Run: headless pygame with SDL's dummy video driver; simulated clock (each Clock.tick advances the game by its frame time, no real sleeping); random seed 0; keys injected as events and as key.get_pressed() state; mouse plan: one left click at the window centre at the start of phase 2, then a move to the lower-right quarter at the start of phase 3.
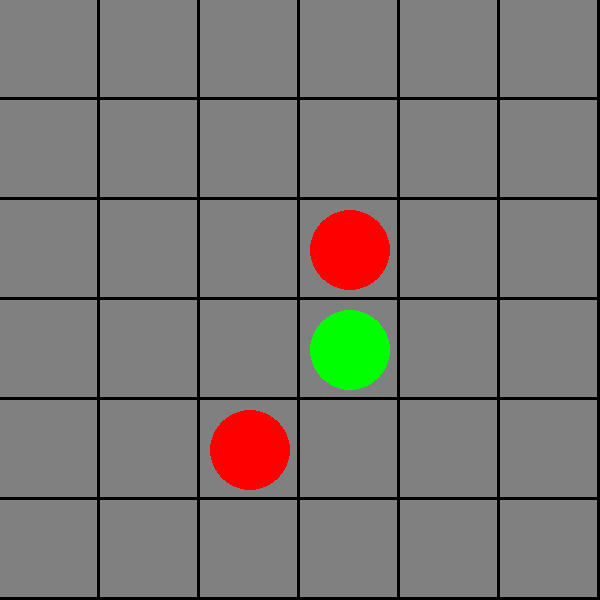
Frame 1 of 4 · flips 1–60 · no input
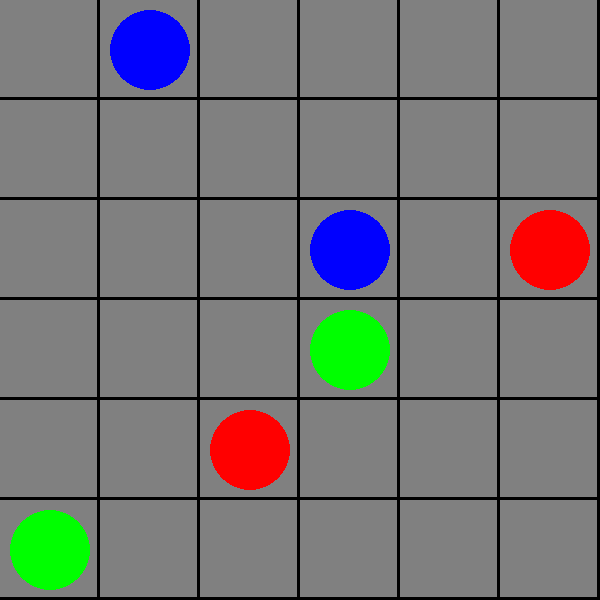
Frame 2 of 4 · flips 61–180 · clicked the window centre · tapped SPACE, RETURN · held RIGHT (→), D
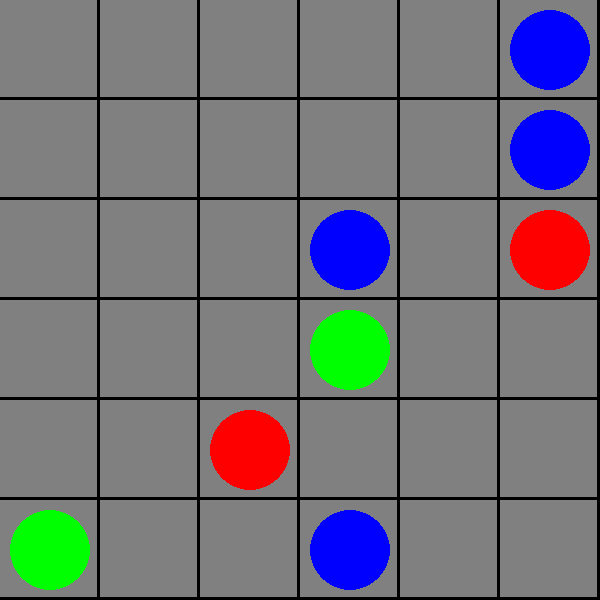
Frame 3 of 4 · flips 181–300 · moved the mouse to the lower-right quarter · held DOWN (↓), S
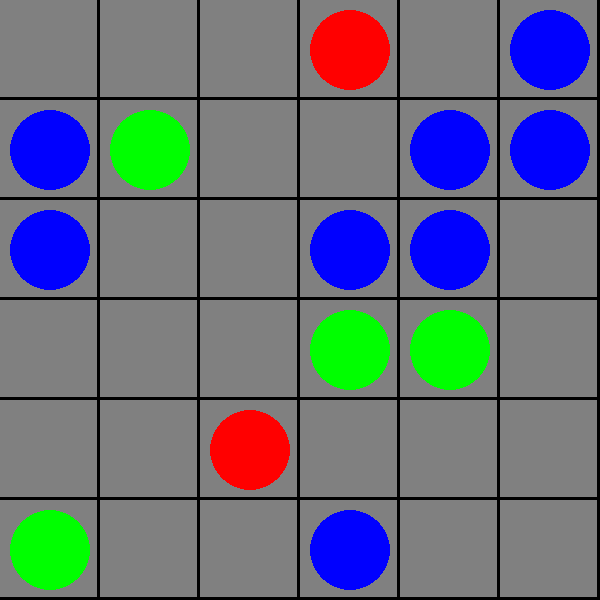
Frame 4 of 4 · flips 301–420 · held LEFT (←), A, UP (↑), W

The pygame program that drew these frames:

import pygame, time, random
pygame.init()

done = False
clock = pygame.time.Clock()
N=6

screen = pygame.display.set_mode((N*100,N*100))

pygame.display.set_caption('My first game')
font = pygame.font.SysFont('Calibri', N*15, True, False)

COLOR = [(128,128,128),(0,255,0),(255,0,0),(0,0,255)]

#AQUA = (0,255,255)
BLACK = (0,0,0)
#BLUE = (0,0,255)
#PURPLE = (128,0,128)
#RED = (255,0,0)
#GREY = (128,128,128)
#GREEN = (0,255,0)
WHITE = (255,255,255)
#YELLOW = (255,255,0)


SCORE = 2000
LEVEL = 50000
field = [[0 for i in range(N)] for j in range(N)]
last_time=0
level_time=0


def boll(i,j,c):
    pygame.draw.circle(screen,COLOR[c],[field[i][j][0],field[i][j][1]],40)
    field[i][j][2]=c

def square(i,j,c=COLOR[0]):
    pygame.draw.rect(screen,c,[field[i][j][0]-50,field[i][j][1]-50,97,97])
    field[i][j][2]=0

def emptyfield():
    screen.fill(BLACK)
    for i in range(N):
        for j in range(N):
            field[i][j]=[50+(i*100),50+(j*100),0]
            square(i,j)
    
def findline(i,j):
    if i-2>=0:    
        if field[i-2][j][2] == field[i-1][j][2] == field[i][j][2]:
            square((i-2),j)
            square((i-1),j)
            square(i,j)
    if i-1>=0 and i+1<N:
        if field[i-1][j][2] == field[i][j][2] == field[i+1][j][2]:
            square(i-1,j)
            square(i,j)
            square(i+1,j)
    if i+2<N:
        if field[i][j][2] == field[i+1][j][2] == field[i+2][j][2]:
            square(i,j)
            square(i+1,j)
            square(i+2,j)
    if j-2>=0:    
        if field[i][j-2][2] == field[i][j-1][2] == field[i][j][2]:
            square(i,j-2)
            square(i,j-1)
            square(i,j)
    if j-1>=0 and j+1<N:
        if field[i][j-1][2] == field[i][j][2] == field[i][j+1][2]:
            square(i,j-1)
            square(i,j)
            square(i,j+1)
    if j+2<N:
        if field[i][j][2] == field[i][j+1][2] == field[i][j+2][2]:
            square(i,j)
            square(i,j+1)
            square(i,j+2)

def findover():
    for i in range(N):
        for j in range(N):
            if field[i][j][2]==0:
                return True
    return False

def gameover():
    text = font.render("GAME OVER", True, WHITE)
    screen.blit(text, [70, 200])
    

#screen.fill(WHITE)
#pygame.draw.rect(screen,GREEN,[n*20,m*25,n*50,m*20])
#text = font.render("GAME", True, BLACK)
#screen.blit(text, [n*30, n*40])
#pygame.draw.rect(screen,GREEN,[n*60,m*25,n*50,m*20])
#text = font.render("GAME OVER", True, BLACK)
#screen.blit(text, [n*30, n*40])


#------picture field------
emptyfield()

x,y,z=random.randint(0,N-1),random.randint(0,N-1),random.randint(1,3)
boll(x,y,z)


while not done:
    for event in pygame.event.get():
        if event.type == pygame.QUIT: 
            done = True
            gameover() 
            
        elif event.type == pygame.KEYDOWN:
            if event.key == pygame.K_LEFT:
                if x-1>=0 and field[x-1][y][2] == 0:
                    x-= 1
                    boll(x,y,z)
                    square((x+1),y)
                
            elif event.key == pygame.K_RIGHT:
                if x+1<N and field[x+1][y][2] == 0:
                    x+= 1
                    boll(x,y,z)
                    square((x-1),y)
                
            elif event.key == pygame.K_DOWN:
                if y+1<N and field[x][y+1][2] == 0:
                    y+= 1
                    boll(x,y,z)
                    square(x,(y-1))
                
            elif event.key == pygame.K_UP:
                if y-1>=0 and field[x][y-1][2] == 0:
                    y -= 1
                    boll(x,y,z)
                    square(x,(y+1))
                

            
#        elif event.type == pygame.KEYUP:
#            print x,y
#        elif event.type == pygame.MOUSEBUTTONDOWN:
#            print("User pressed a mouse button")

	

    if pygame.time.get_ticks() - last_time > SCORE:
            
        x,y,z=random.randint(0,N-1),random.randint(0,N-1),random.randint(1,3)
        if field[x][y][2]==0:
            last_time = pygame.time.get_ticks()
            boll(x,y,z)
        else:
            if findover()==False: 
                done = True
                gameover() 
        if last_time-level_time>LEVEL:
            level_time=last_time
            SCORE-=500

#            text = font.render("LEVEL "+str(SCORE/500-(SCORE/500-1)), True, WHITE)
#            screen.blit(text, [200, 300])            
#            emptyfield()   
    findline(x,y)


    
    pygame.display.update()
    clock.tick(10)

time.sleep(2)
pygame.quit()
quit()
